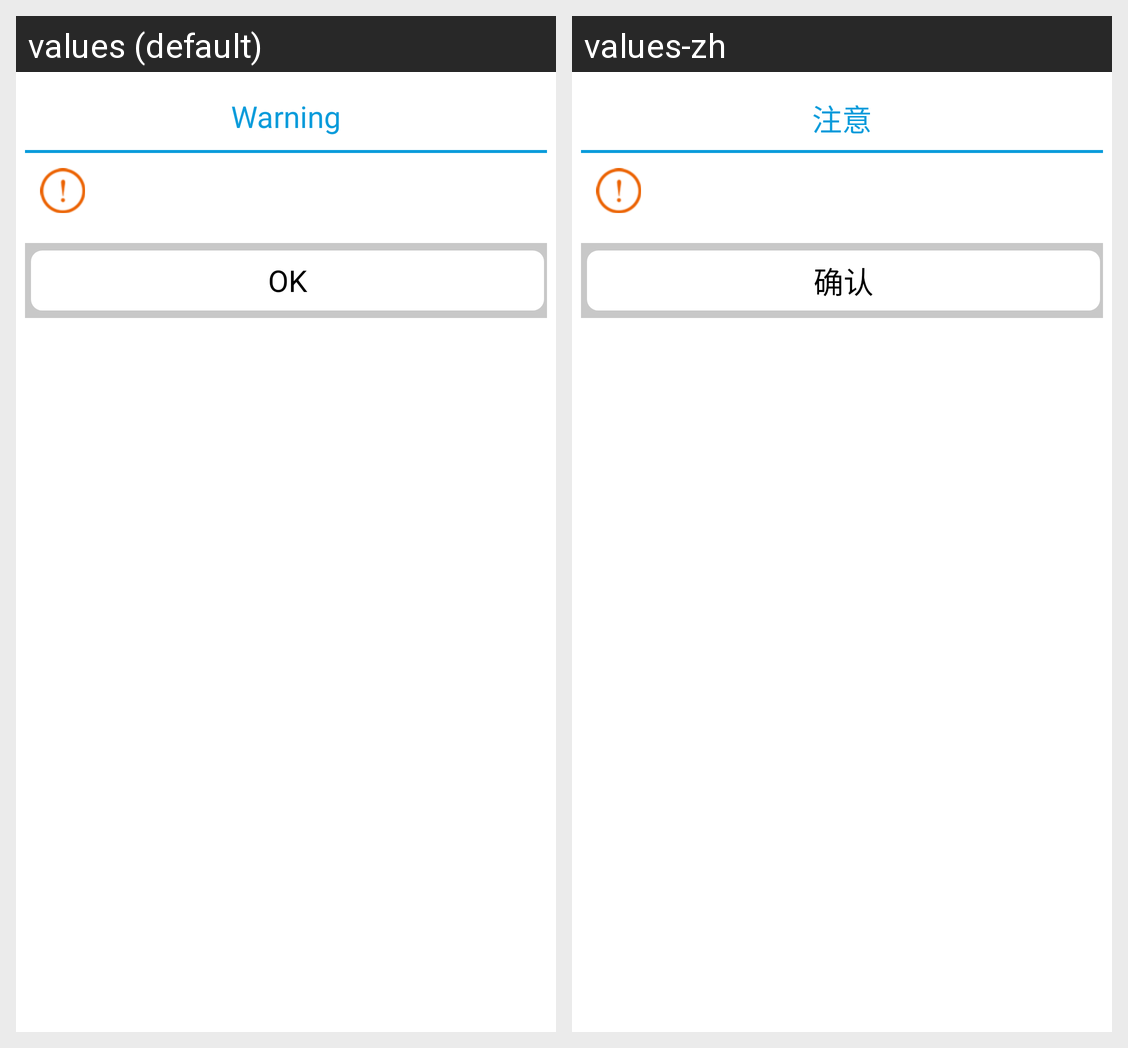

The Android screen above is rendered under two locales of the same app. Produce the string resources it draws, with the default and per-locale values.
Android screen res/layout/dialog_custom_new_single_button.xml rendered under 2 locales, left to right: values (default), values-zh. Device: Nexus 5 (rendered at 1080×1920; each locale shown at half size, 540×960, under a caption strip naming it); theme AppTheme.
Strings drawn on this screen, with the default value and each locale's value (text and hints the layout hard-codes, and strings that could not be matched under every locale, appear in the picture but are not listed):

title
  values: Warning
  values-zh: 注意

OKbtn
  values: OK
  values-zh: 确认
